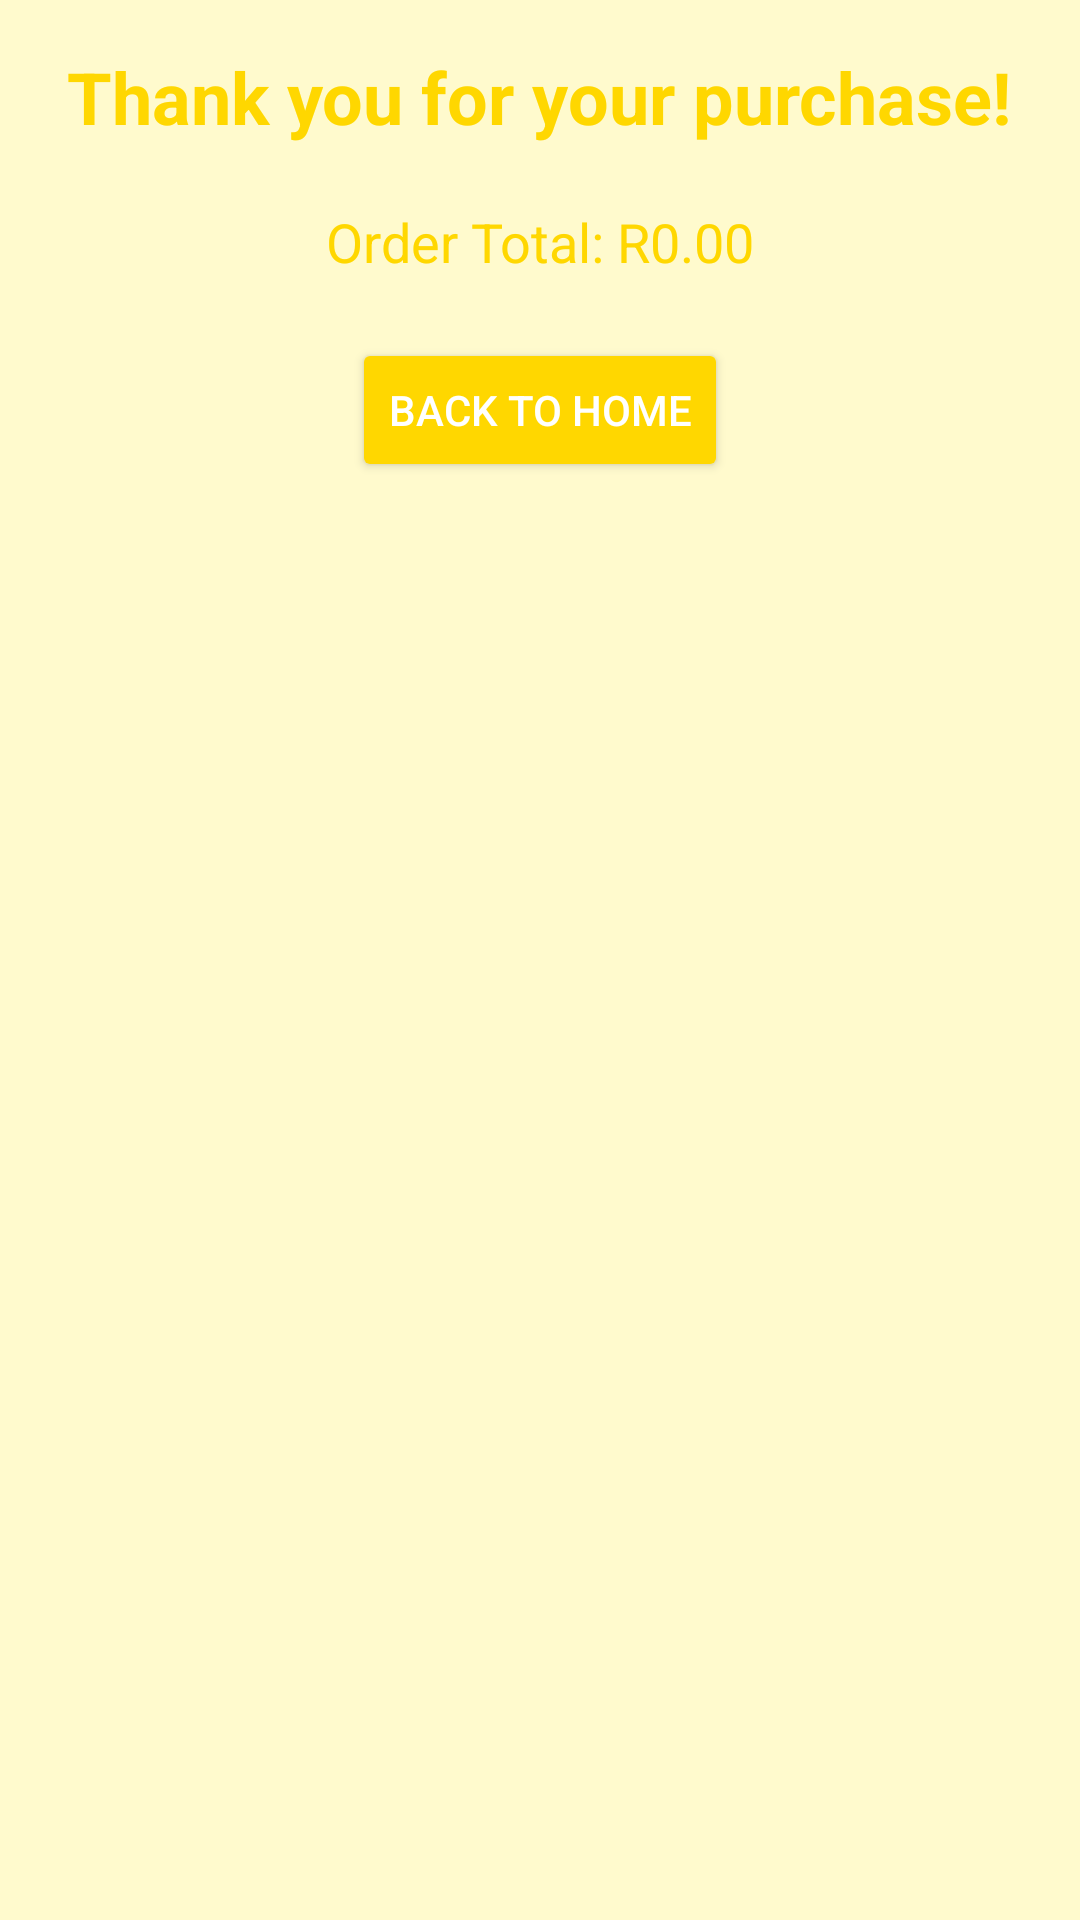

Android layout source for this screen:
<!-- AndroidManifest.xml: application theme Theme.Sonia_Emporium -->
<!-- res/layout/activity_payment_confirmation.xml -->
<?xml version="1.0" encoding="utf-8"?>
<LinearLayout xmlns:android="http://schemas.android.com/apk/res/android"
    android:layout_width="match_parent"
    android:layout_height="match_parent"
    android:orientation="vertical"
    android:padding="16dp"
    android:background="@color/lightYellow"
    android:gravity="center_horizontal">

    <TextView
        android:id="@+id/thankYouMessage"
        android:layout_width="wrap_content"
        android:layout_height="wrap_content"
        android:text="Thank you for your purchase!"
        android:textSize="24sp"
        android:textStyle="bold"
        android:paddingBottom="20dp"
        android:textColor="@color/darkGold" />

    <TextView
        android:id="@+id/orderTotalTextView"
        android:layout_width="wrap_content"
        android:layout_height="wrap_content"
        android:text="Order Total: R0.00"
        android:textSize="18sp"
        android:paddingBottom="20dp"
        android:textColor="@color/darkGold" />

    <Button
        android:id="@+id/backToHomeButton"
        android:layout_width="wrap_content"
        android:layout_height="wrap_content"
        android:text="Back to Home"
        android:backgroundTint="@color/darkGold"
        android:textColor="#FFFFFF" />
</LinearLayout>
<!-- resources referenced by this layout -->
<resources>
  <color name="darkGold">#FFD700</color>
  <color name="lightYellow">#FFFACD</color>
  <style name="Theme.Sonia_Emporium" parent="Base.Theme.Sonia_Emporium" />
  <style name="Base.Theme.Sonia_Emporium" parent="Theme.Material3.DayNight.NoActionBar">
          
          
      </style>
</resources>
